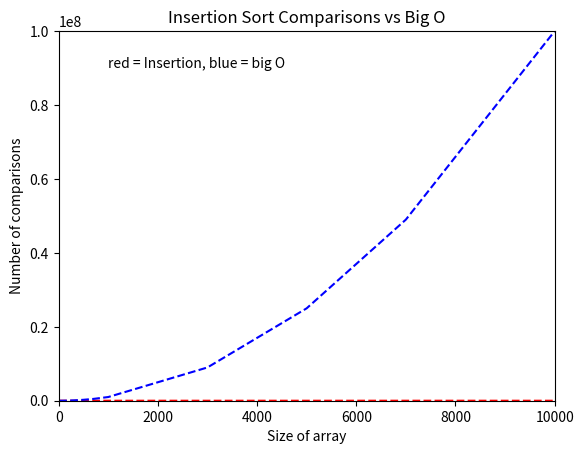

Recreate this plot in Python.
# Merge sort
#
# 5/12/2021
# [redacted]
# Incomplete
# Comparing big O of Merge sort to actual

import numpy as np
import matplotlib.pyplot as plt


def mergeSort(arr):
    comp = 0
    if len(arr) > 1:
 
        mid = len(arr)//2
 
        L = arr[:mid]
 
        R = arr[mid:]
 
        mergeSort(L)
 
        mergeSort(R)
 
        i = j = k = 0
 
        while i < len(L) and j < len(R):
            if L[i] < R[j]:
                arr[k] = L[i]
                i += 1
            else:
                arr[k] = R[j]
                j += 1
            k += 1
 
        while i < len(L):
            comp += 1
            arr[k] = L[i]
            i += 1
            k += 1
 
        while j < len(R):
            comp += 1
            arr[k] = R[j]
            j += 1
            k += 1
    
    return comp


size = [10, 30, 50, 70, 100, 300, 500, 700, 1000, 3000, 5000, 7000, 10000]
comps = []
temp_array = [10 * 10, 30 * 30, 50 *50, 70 * 70, 100 * 100, 300 * 300, 500 *500, 700 * 700, 1000 * 1000, 3000 * 3000, 5000 *5000, 7000 * 7000, 10000 * 10000]

# runs the selection sort method for everything in the array size and stores it in comps
for i in size:
    array = np.random.randint(i, size = i)
    comp = mergeSort(array)
    print(f"{i} number of comps: {comp}")
    comps.append(comp)

# Uses matplotlib to plot the algorithm efficiency
plt.plot(size, comps, 'r--', size, temp_array, 'b--')
plt.ylabel("Number of comparisons")
plt.xlabel("Size of array")
plt.title('Insertion Sort Comparisons vs Big O')
plt.text(1000, 90000000, "red = Insertion, blue = big O")
plt.axis([0, 10000,0,100000000])
plt.show()   